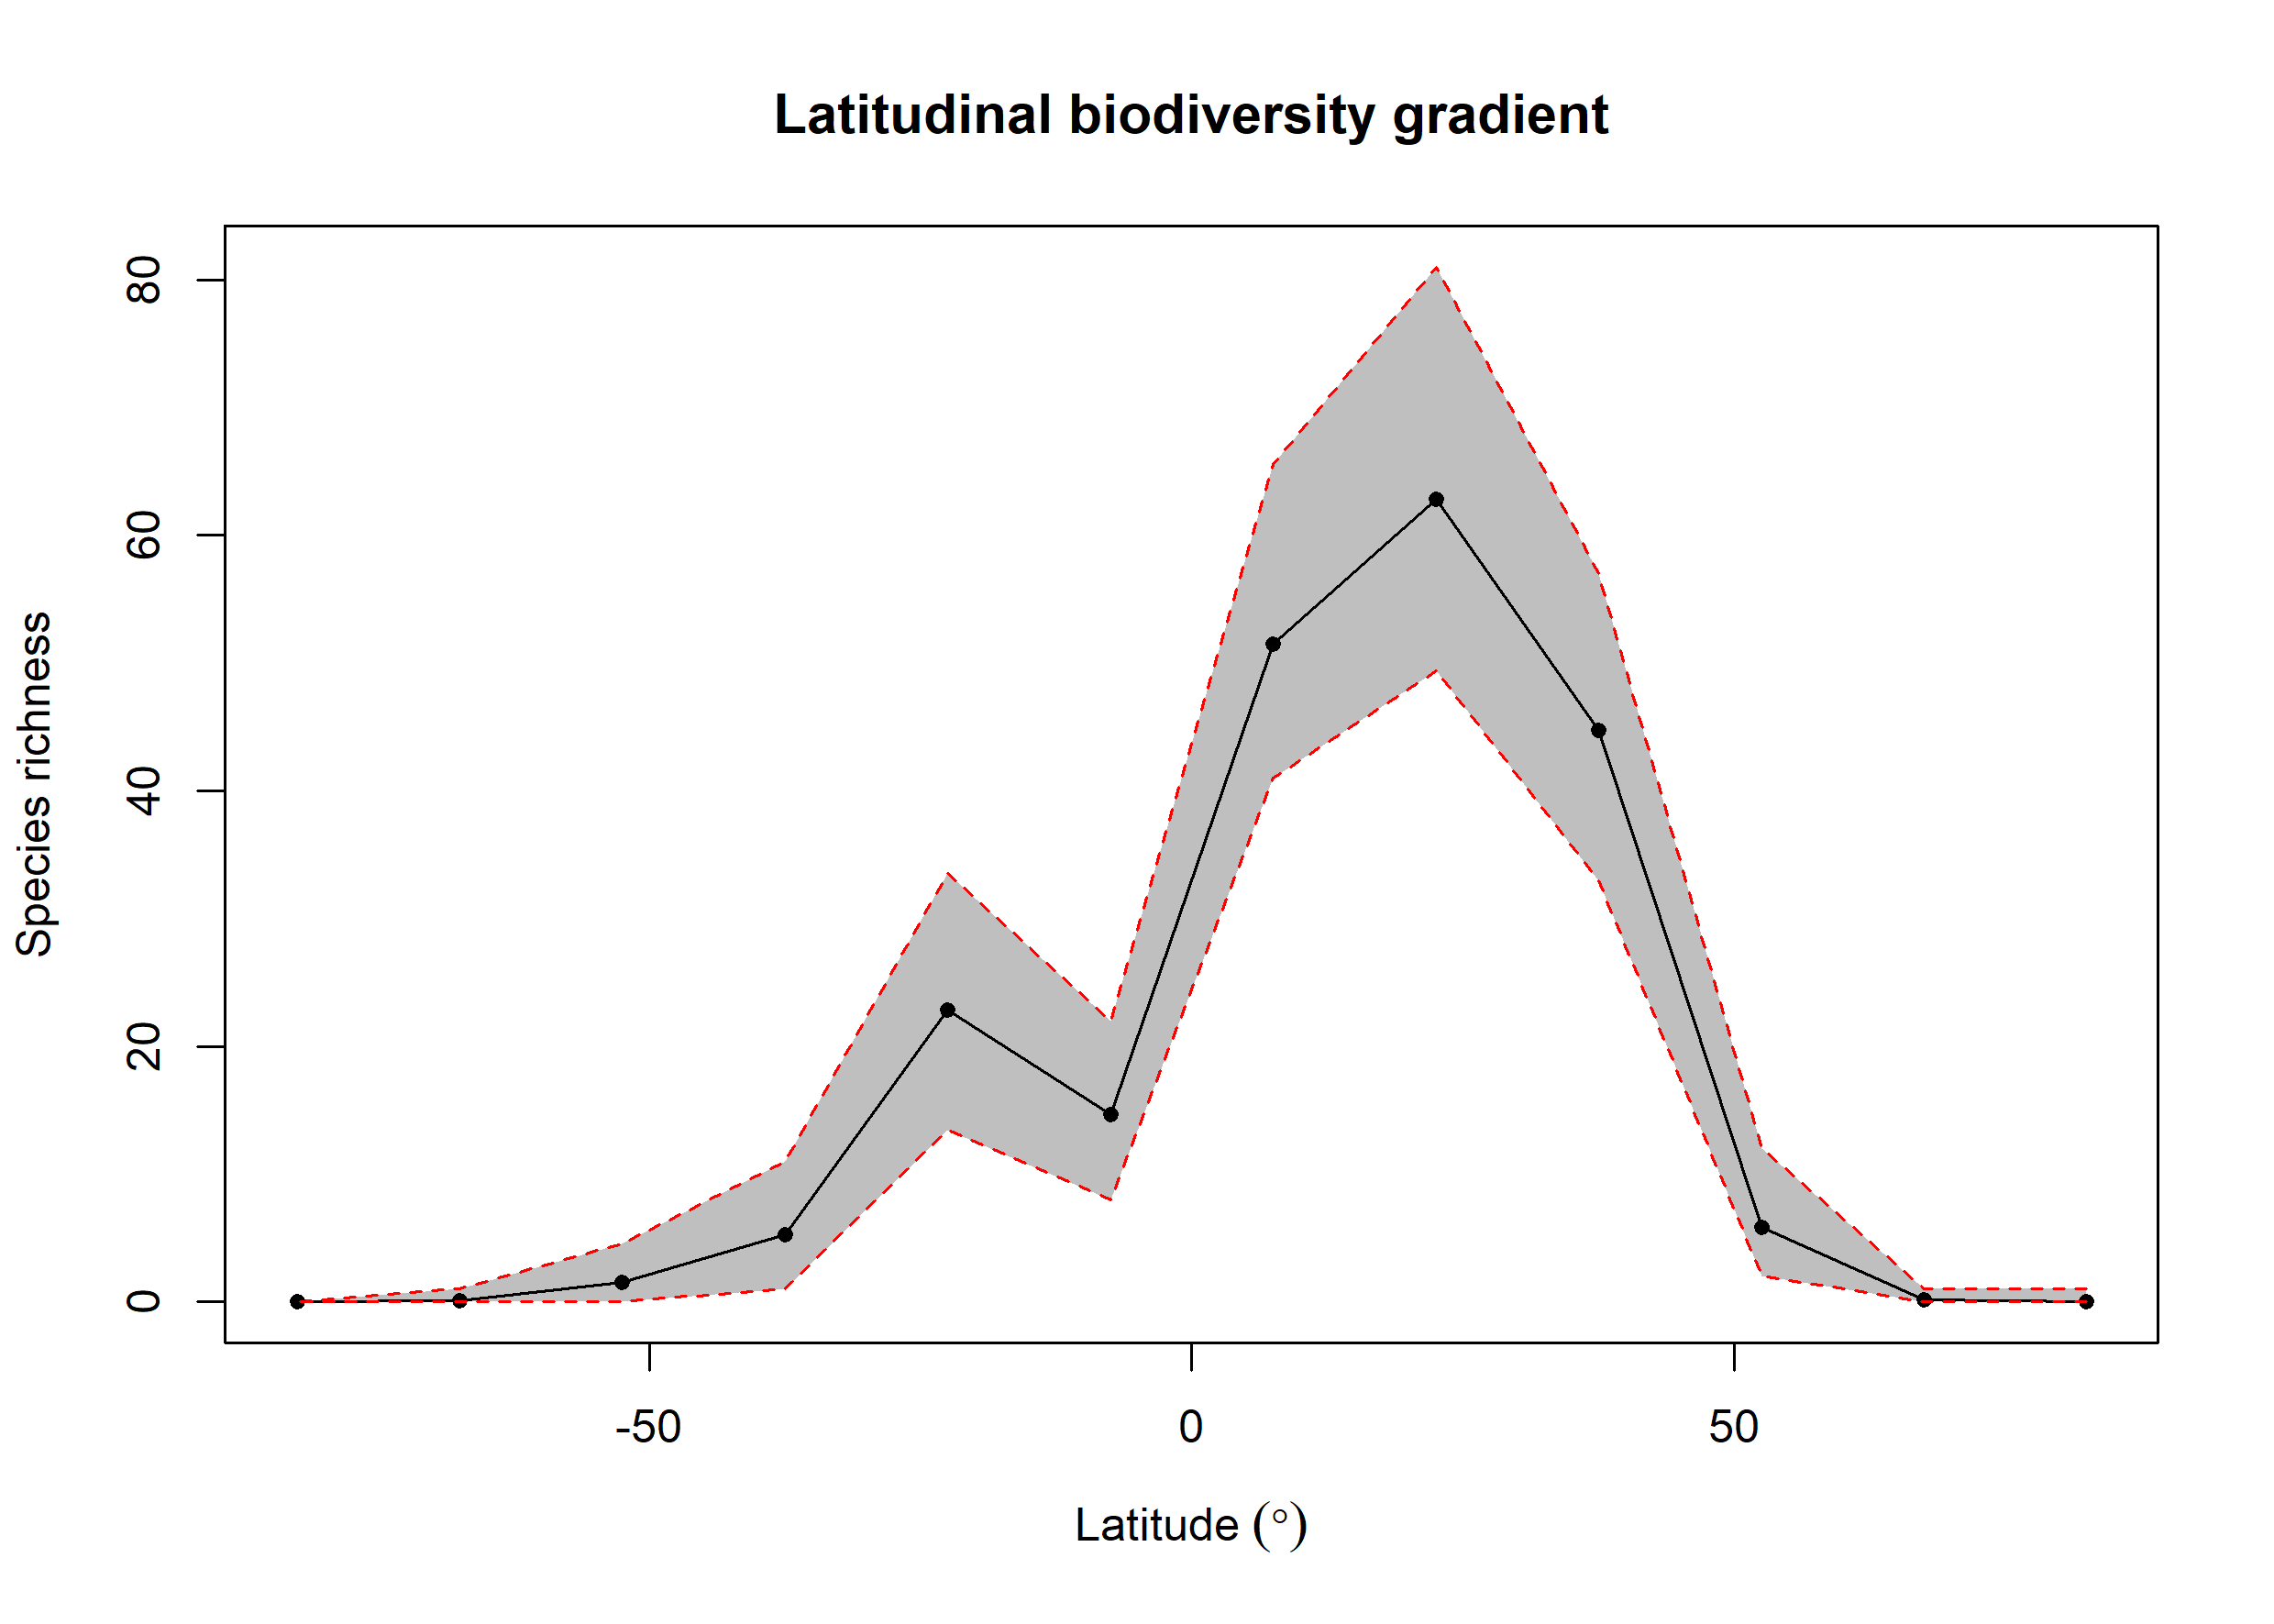

Source data for this figure (header and first rows):
bin, max, min, mid, hemisphere, mean_richness, CI.Lower, CI.Upper
1, 90, 75, 82.5, N, 0.06, 0, 1
2, 75, 60, 67.5, N, 0.17, 0, 1
3, 60, 45, 52.5, N, 5.85, 2, 12
4, 45, 30, 37.5, N, 44.71, 33, 57
5, 30, 15, 22.5, N, 62.84, 49.42, 81
6, 15, 0, 7.5, N, 51.47, 41, 65.53
7, 0, -15, -7.5, S, 14.66, 8, 22
8, -15, -30, -22.5, S, 22.87, 13.47, 33.52
9, -30, -45, -37.5, S, 5.23, 1, 11
10, -45, -60, -52.5, S, 1.53, 0, 4.525
11, -60, -75, -67.5, S, 0.07, 0, 1
12, -75, -90, -82.5, S, 0, 0, 0
